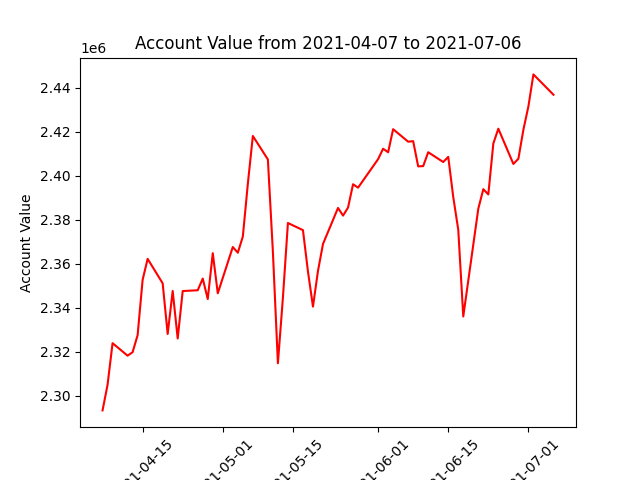

The table this chart was drawn from, first rows:
datadate, account_value
20210407, 2293250
20210408, 2304891
20210409, 2323826
20210412, 2318141
20210413, 2319736
20210414, 2327472
20210415, 2352647
20210416, 2362186
20210419, 2351057
20210420, 2328009
20210421, 2347585
20210422, 2325973
20210423, 2347542
20210426, 2347897
20210427, 2353225
20210428, 2343908
20210429, 2364765
20210430, 2346521
20210503, 2367573
20210504, 2364972
20210505, 2372332
20210506, 2396324
20210507, 2418086
20210510, 2407413
20210511, 2365427
20210512, 2314699
20210513, 2344510
20210514, 2378505
20210517, 2375247
20210518, 2356436
20210519, 2340462
20210520, 2356700
20210521, 2368959
20210524, 2385350
20210525, 2381860
20210526, 2385515
20210527, 2396122
20210528, 2394569
20210601, 2407542
20210602, 2412283
20210603, 2410672
20210604, 2421167
20210607, 2415481
20210608, 2415725
20210609, 2404250
20210610, 2404379
20210611, 2410694
20210614, 2406223
20210615, 2408585
20210616, 2390333
20210617, 2375406
20210618, 2335977
20210621, 2385001
20210622, 2393883
20210623, 2391490
20210624, 2414656
20210625, 2421397
20210628, 2405360
20210629, 2407718
20210630, 2420922
... 3 more rows
